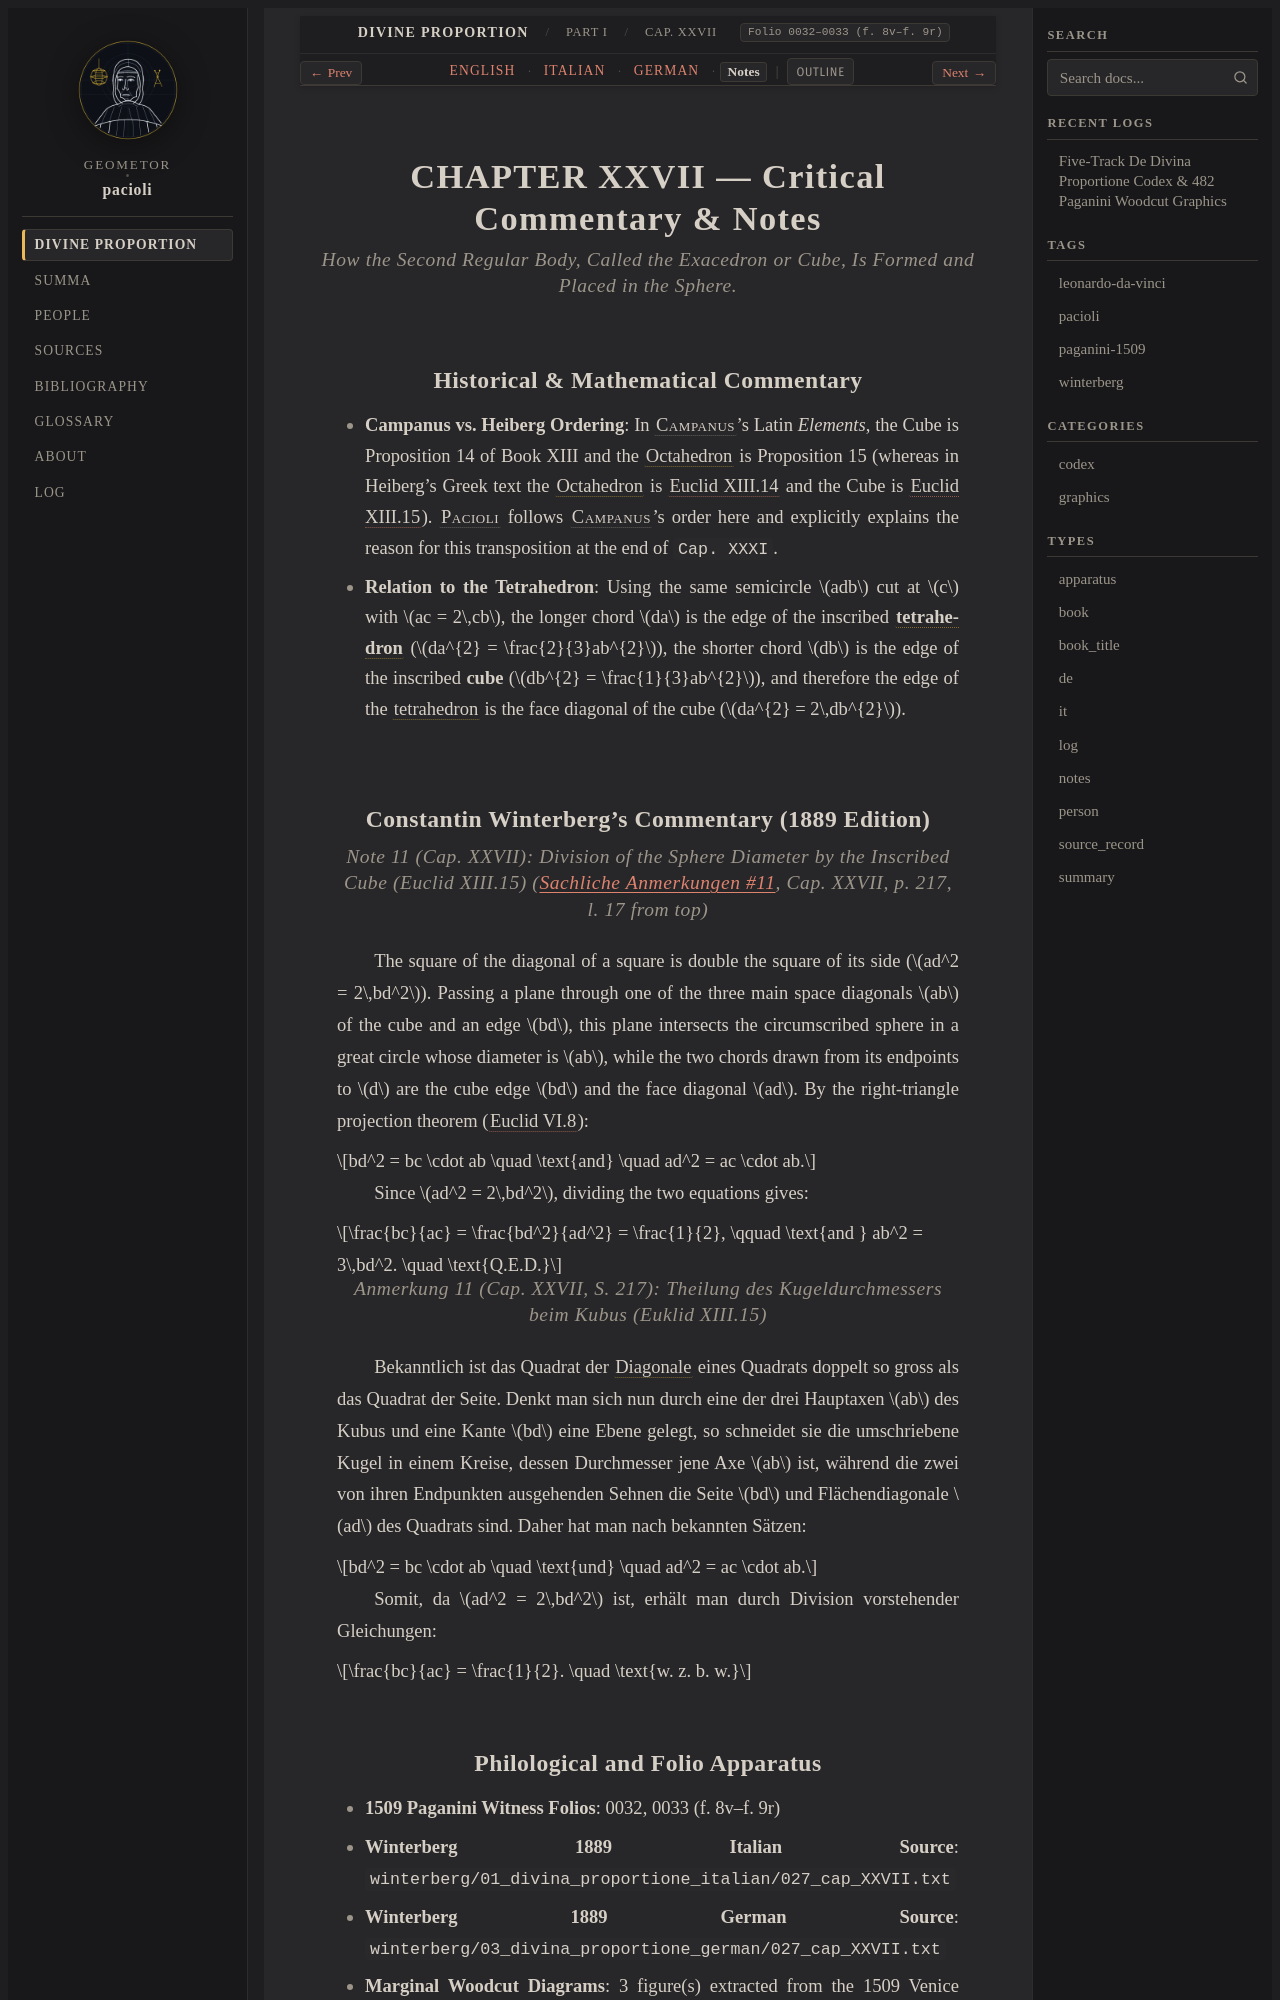

repository: geometor/pacioli · page: de_divina_proportione/compendio/cap_27/notes.html · generator: sphinx

:type: notes
:tracks: English: index | Italian: it | German: de | Notes: notes
:layout: book
:canonical_id: Cap. XXVII
:folio: 0032–0033 (f. 8v–f. 9r)

.. _compendio-cap_27-notes:

CHAPTER XXVII — Critical Commentary & Notes
===========================================

.. rubric:: How the Second Regular Body, Called the Exacedron or Cube, Is Formed and Placed in the Sphere.

Historical & Mathematical Commentary
------------------------------------

- **Campanus vs. Heiberg Ordering**: In :person:`Campanus <campanus>`'s Latin *Elements*, the Cube is Proposition 14 of Book XIII and the :term:`Octahedron <octahedron>` is Proposition 15 (whereas in Heiberg's Greek text the :term:`Octahedron <octahedron>` is :cite:`Euclid XIII.14 <euclid:elements:XIII.14>` and the Cube is :cite:`Euclid XIII.15 <euclid:elements:XIII.15>`). :person:`Pacioli <pacioli>` follows :person:`Campanus <campanus>`'s order here and explicitly explains the reason for this transposition at the end of ``Cap. XXXI``.
- **Relation to the Tetrahedron**: Using the same semicircle :math:`adb` cut at :math:`c` with :math:`ac = 2\,cb`, the longer chord :math:`da` is the edge of the inscribed :term:`**tetrahedron** <tetrahedron>` (:math:`da^{2} = \frac{2}{3}ab^{2}`), the shorter chord :math:`db` is the edge of the inscribed **cube** (:math:`db^{2} = \frac{1}{3}ab^{2}`), and therefore the edge of the :term:`tetrahedron <tetrahedron>` is the face diagonal of the cube (:math:`da^{2} = 2\,db^{2}`).
